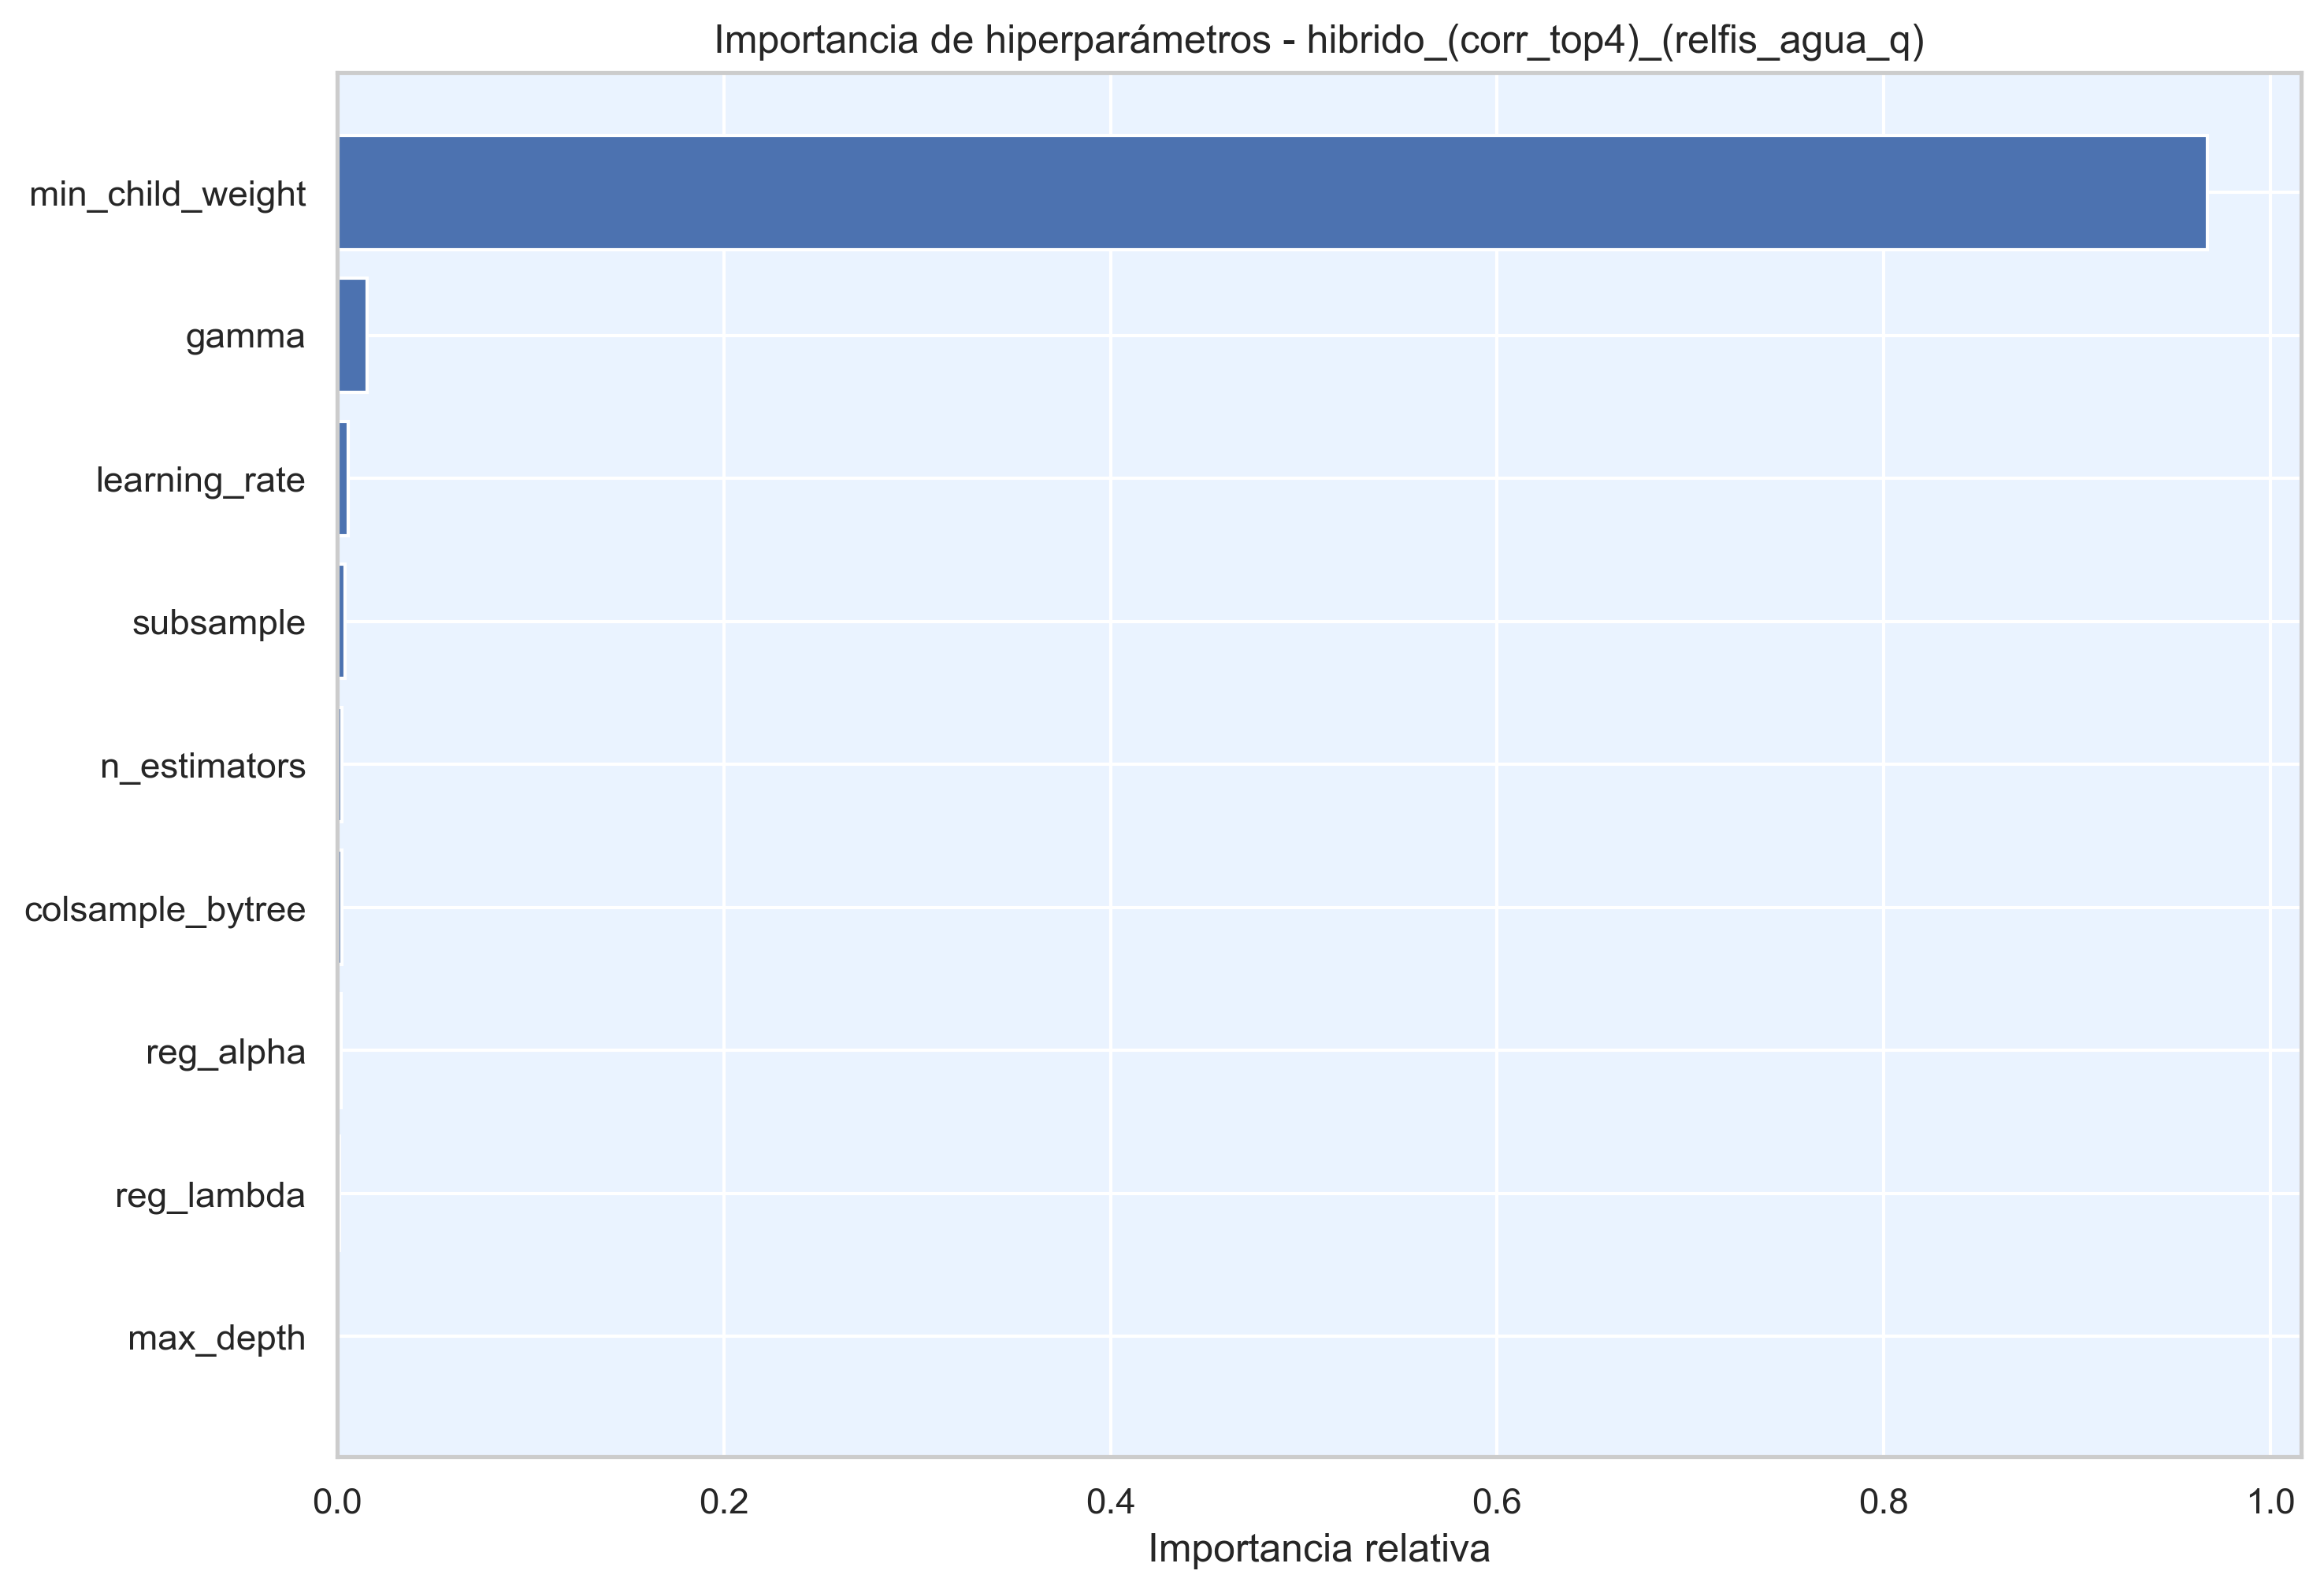

The table this chart was drawn from, first rows:
hiperparametro, importancia
min_child_weight, 0.9675
gamma, 0.01552
learning_rate, 0.005564
subsample, 0.003798
n_estimators, 0.002445
colsample_bytree, 0.002199
reg_alpha, 0.001729
reg_lambda, 0.001107
max_depth, 0.0001871
